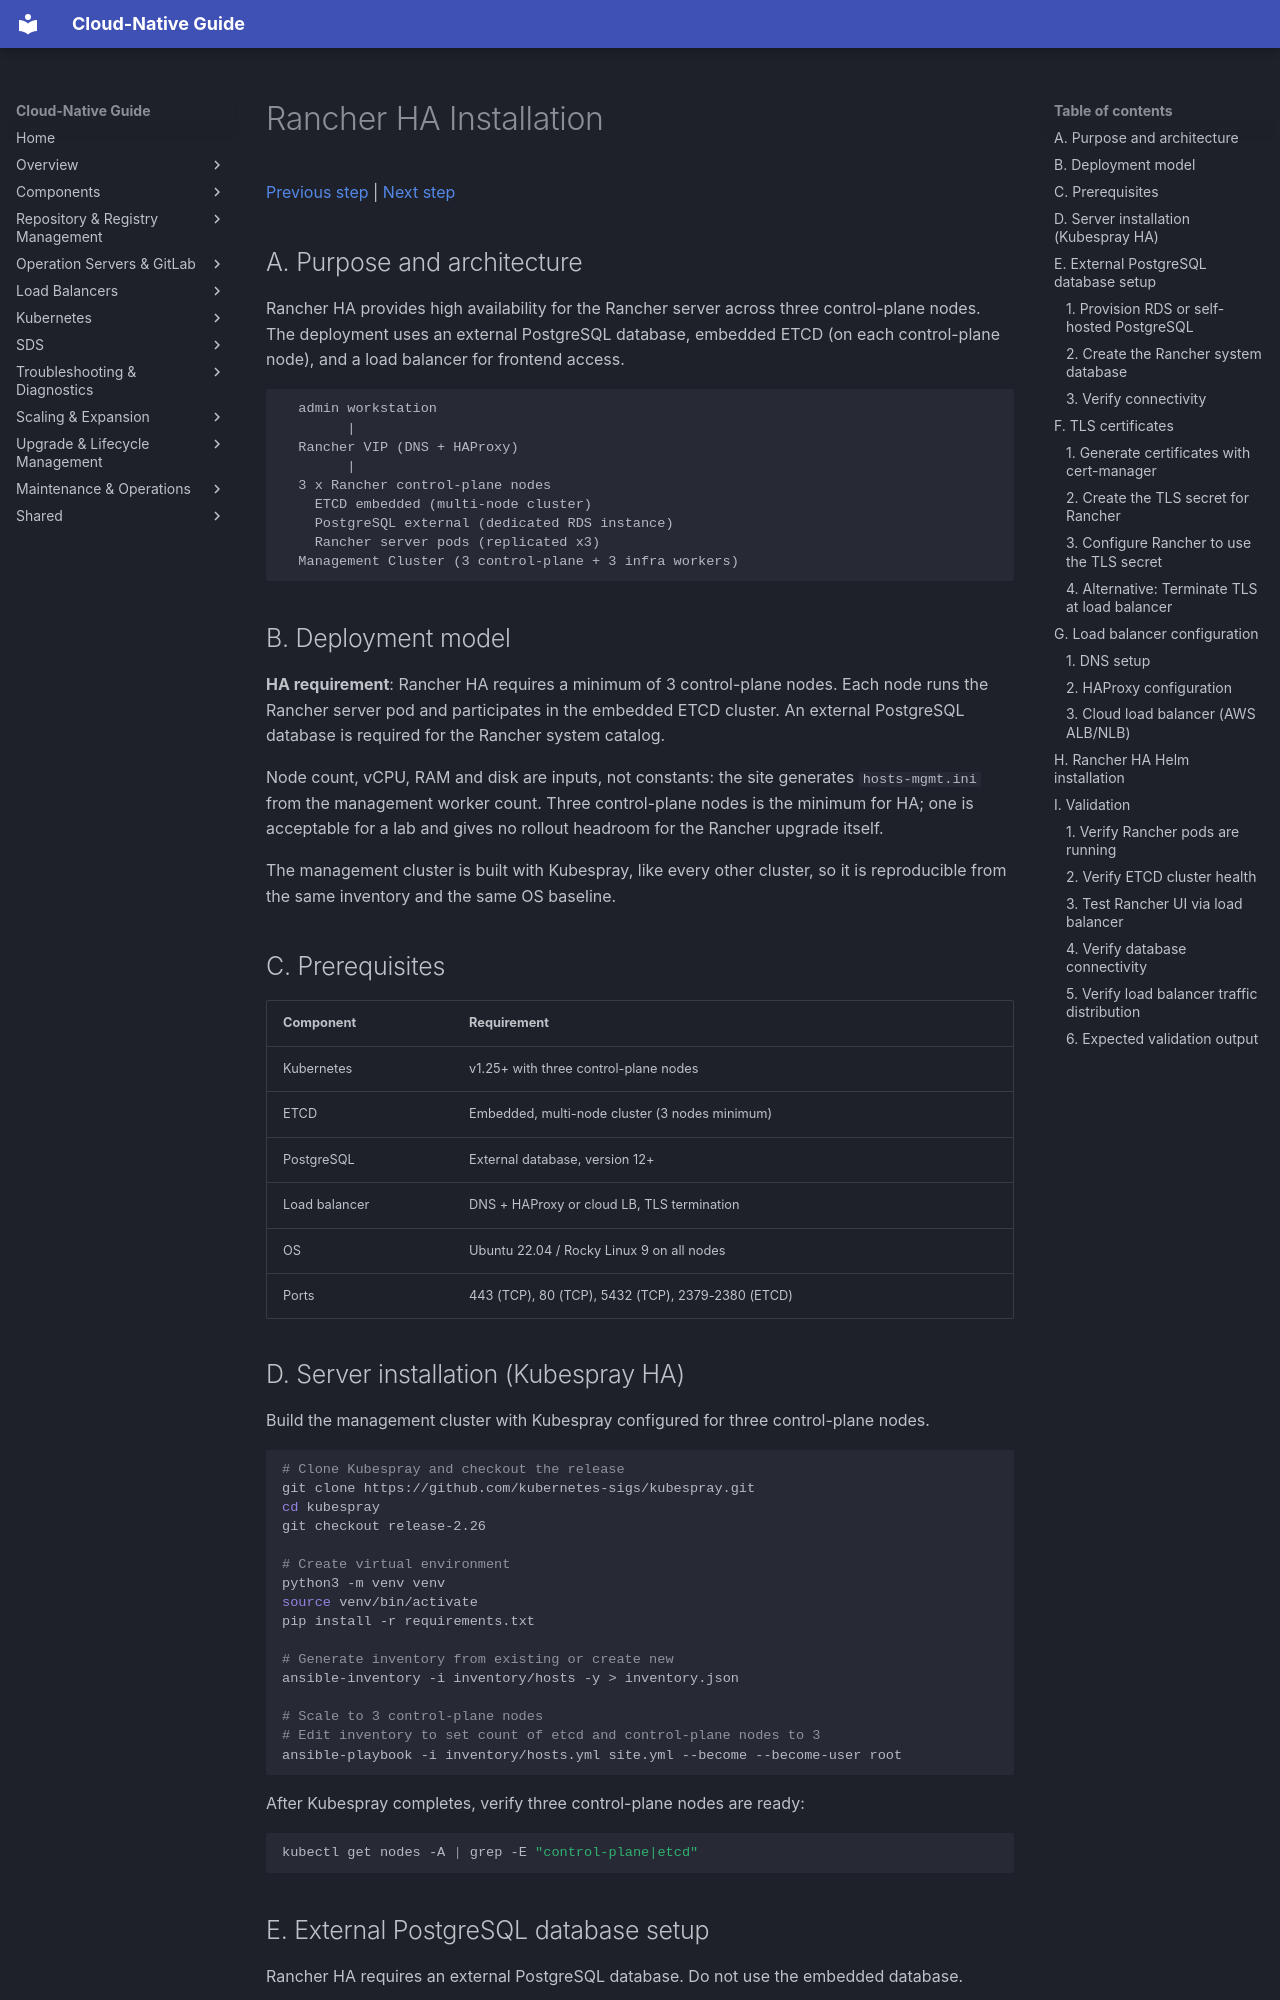

repository: DavoudTeimouri/cloud-native-guide · page: management-cluster/rancher/installation-ha/index.html · generator: mkdocs

# Rancher HA Installation

[Previous step](../../kubespray/kubespray-deployment.md) | [Next step](../../network-matrix/external-load-balancer.md)

## A. Purpose and architecture

Rancher HA provides high availability for the Rancher server across three control-plane nodes. The deployment uses an external PostgreSQL database, embedded ETCD (on each control-plane node), and a load balancer for frontend access.

```text
  admin workstation
        |
  Rancher VIP (DNS + HAProxy)
        |
  3 x Rancher control-plane nodes
    ETCD embedded (multi-node cluster)
    PostgreSQL external (dedicated RDS instance)
    Rancher server pods (replicated x3)
  Management Cluster (3 control-plane + 3 infra workers)
```

## B. Deployment model

**HA requirement**: Rancher HA requires a minimum of 3 control-plane nodes. Each node runs the Rancher server pod and participates in the embedded ETCD cluster. An external PostgreSQL database is required for the Rancher system catalog.

Node count, vCPU, RAM and disk are inputs, not constants: the site generates `hosts-mgmt.ini` from the management worker count. Three control-plane nodes is the minimum for HA; one is acceptable for a lab and gives no rollout headroom for the Rancher upgrade itself.

The management cluster is built with Kubespray, like every other cluster, so it is reproducible from the same inventory and the same OS baseline.

## C. Prerequisites

| Component | Requirement |
|---|---|
| Kubernetes | v1.25+ with three control-plane nodes |
| ETCD | Embedded, multi-node cluster (3 nodes minimum) |
| PostgreSQL | External database, version 12+ |
| Load balancer | DNS + HAProxy or cloud LB, TLS termination |
| OS | Ubuntu 22.04 / Rocky Linux 9 on all nodes |
| Ports | 443 (TCP), 80 (TCP), 5432 (TCP), 2379-2380 (ETCD) |
